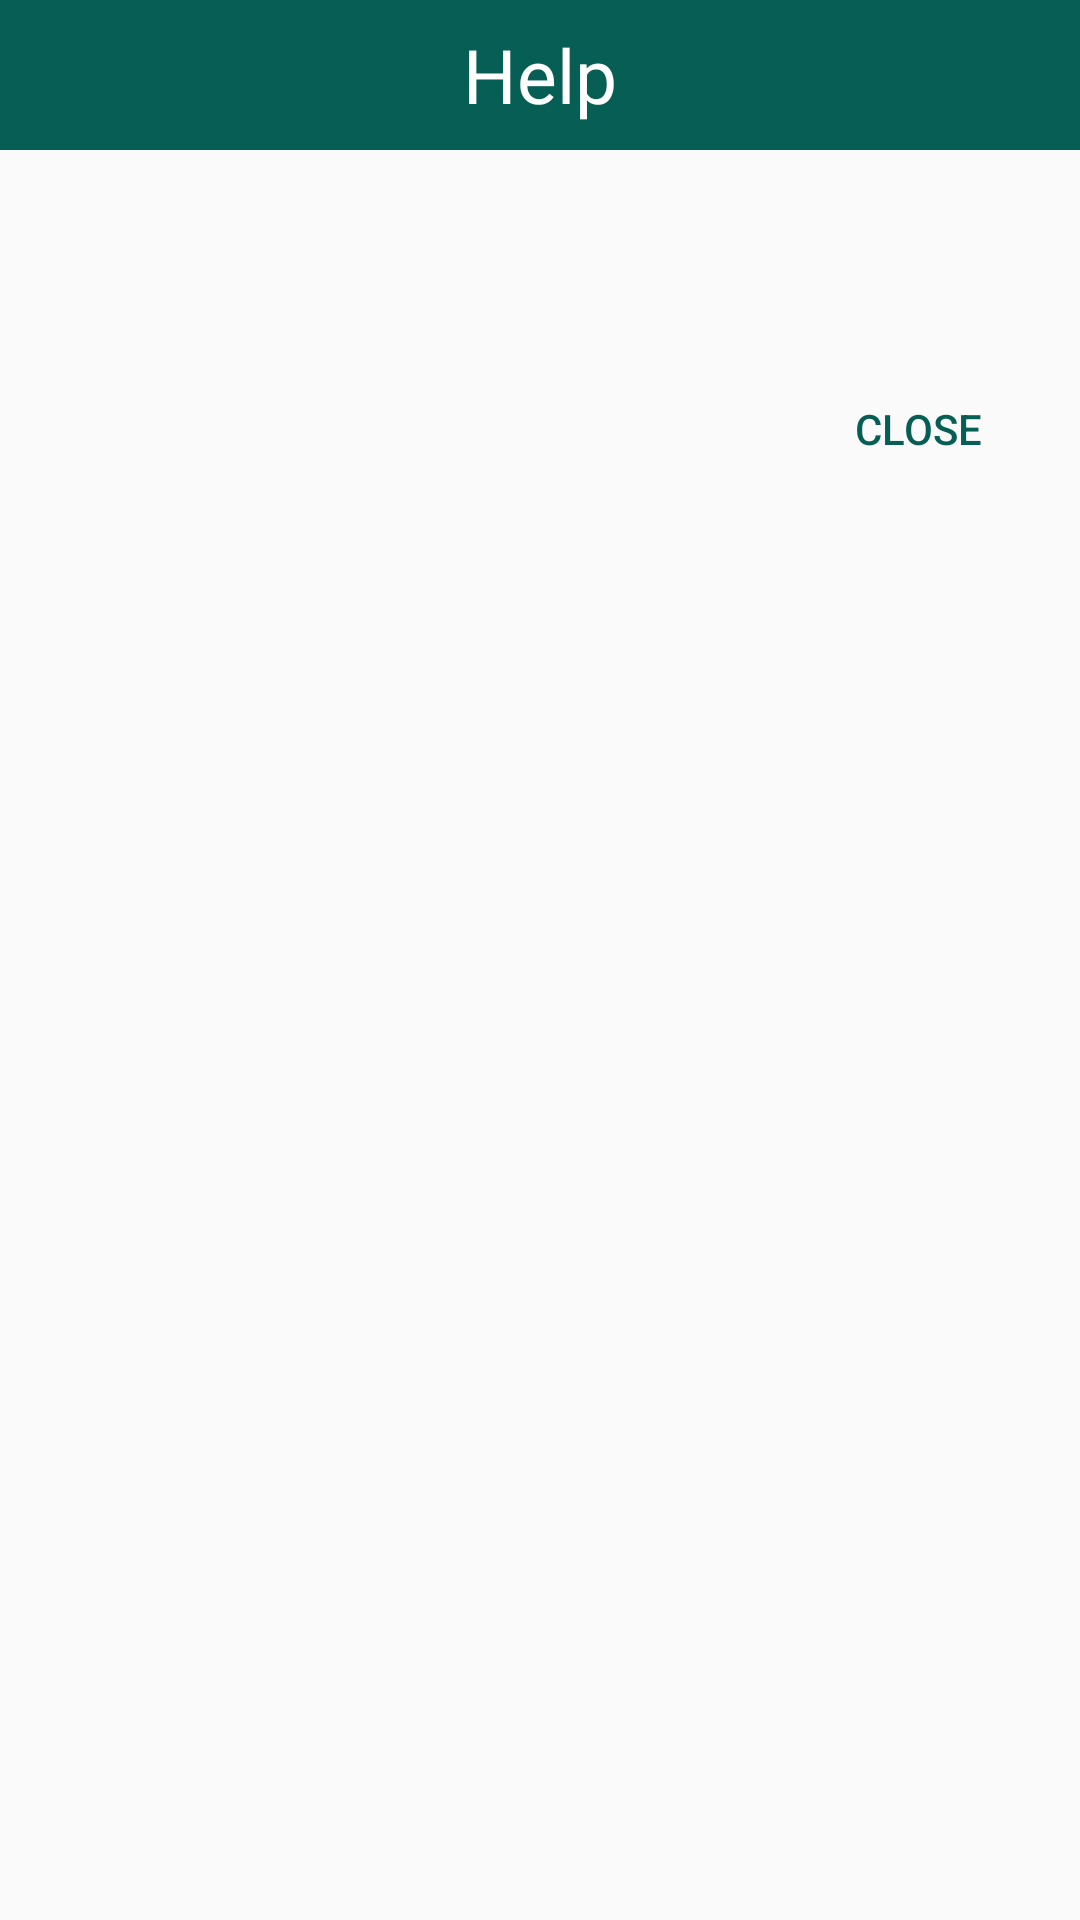

This screen was rendered from an Android layout file. Write that file and the resources it references.
<!-- AndroidManifest.xml: application theme MyMaterialTheme -->
<!-- res/layout/help_dialog.xml -->
<?xml version="1.0" encoding="utf-8"?>
<RelativeLayout xmlns:android="http://schemas.android.com/apk/res/android"
    android:orientation="vertical" 
    android:layout_width="match_parent"
    android:layout_height="wrap_content">
    
    <TextView
        android:layout_width="match_parent"
        android:layout_height="50dp"
        android:background="@color/colorPrimary"
        android:text="Help"
        android:textColor="@color/primaryText"
        android:gravity="center"
        android:textSize="25sp"
        android:id="@+id/help_title"
        android:layout_alignParentTop="true"/>

    <TextView
        android:layout_width="match_parent"
        android:layout_height="wrap_content"
        android:padding="20dp"
        android:id="@+id/help_text_area"
        android:layout_below="@+id/help_title"/>

    <Button
        android:layout_width="wrap_content"
        android:layout_height="wrap_content"
        android:layout_below="@id/help_text_area"
        android:id="@+id/help_close_button"
        android:layout_alignParentRight="true"
        style="@style/Widget.AppCompat.Button.Borderless"
        android:text="close"
        android:layout_margin="10dp"
        android:textColor="@color/colorPrimary"/>



</RelativeLayout>
<!-- resources referenced by this layout -->
<resources>
  <color name="colorPrimary">#075E54</color>
  <color name="primaryText">#FFFFFF</color>
  <style name="MyMaterialTheme" parent="MyMaterialTheme.Base">
  
      </style>
  <style name="MyMaterialTheme.Base" parent="Theme.AppCompat.Light.NoActionBar">
          <item name="windowNoTitle">true</item>
          <item name="windowActionBar">false</item>
          <item name="colorPrimary">@color/colorPrimary</item>
          <item name="colorPrimaryDark">@color/colorPrimaryDark</item>
          <item name="colorAccent">@color/colorAccent</item>
      </style>
  <color name="colorPrimaryDark">#08524A</color>
  <color name="colorAccent">#34B7F1</color>
</resources>
